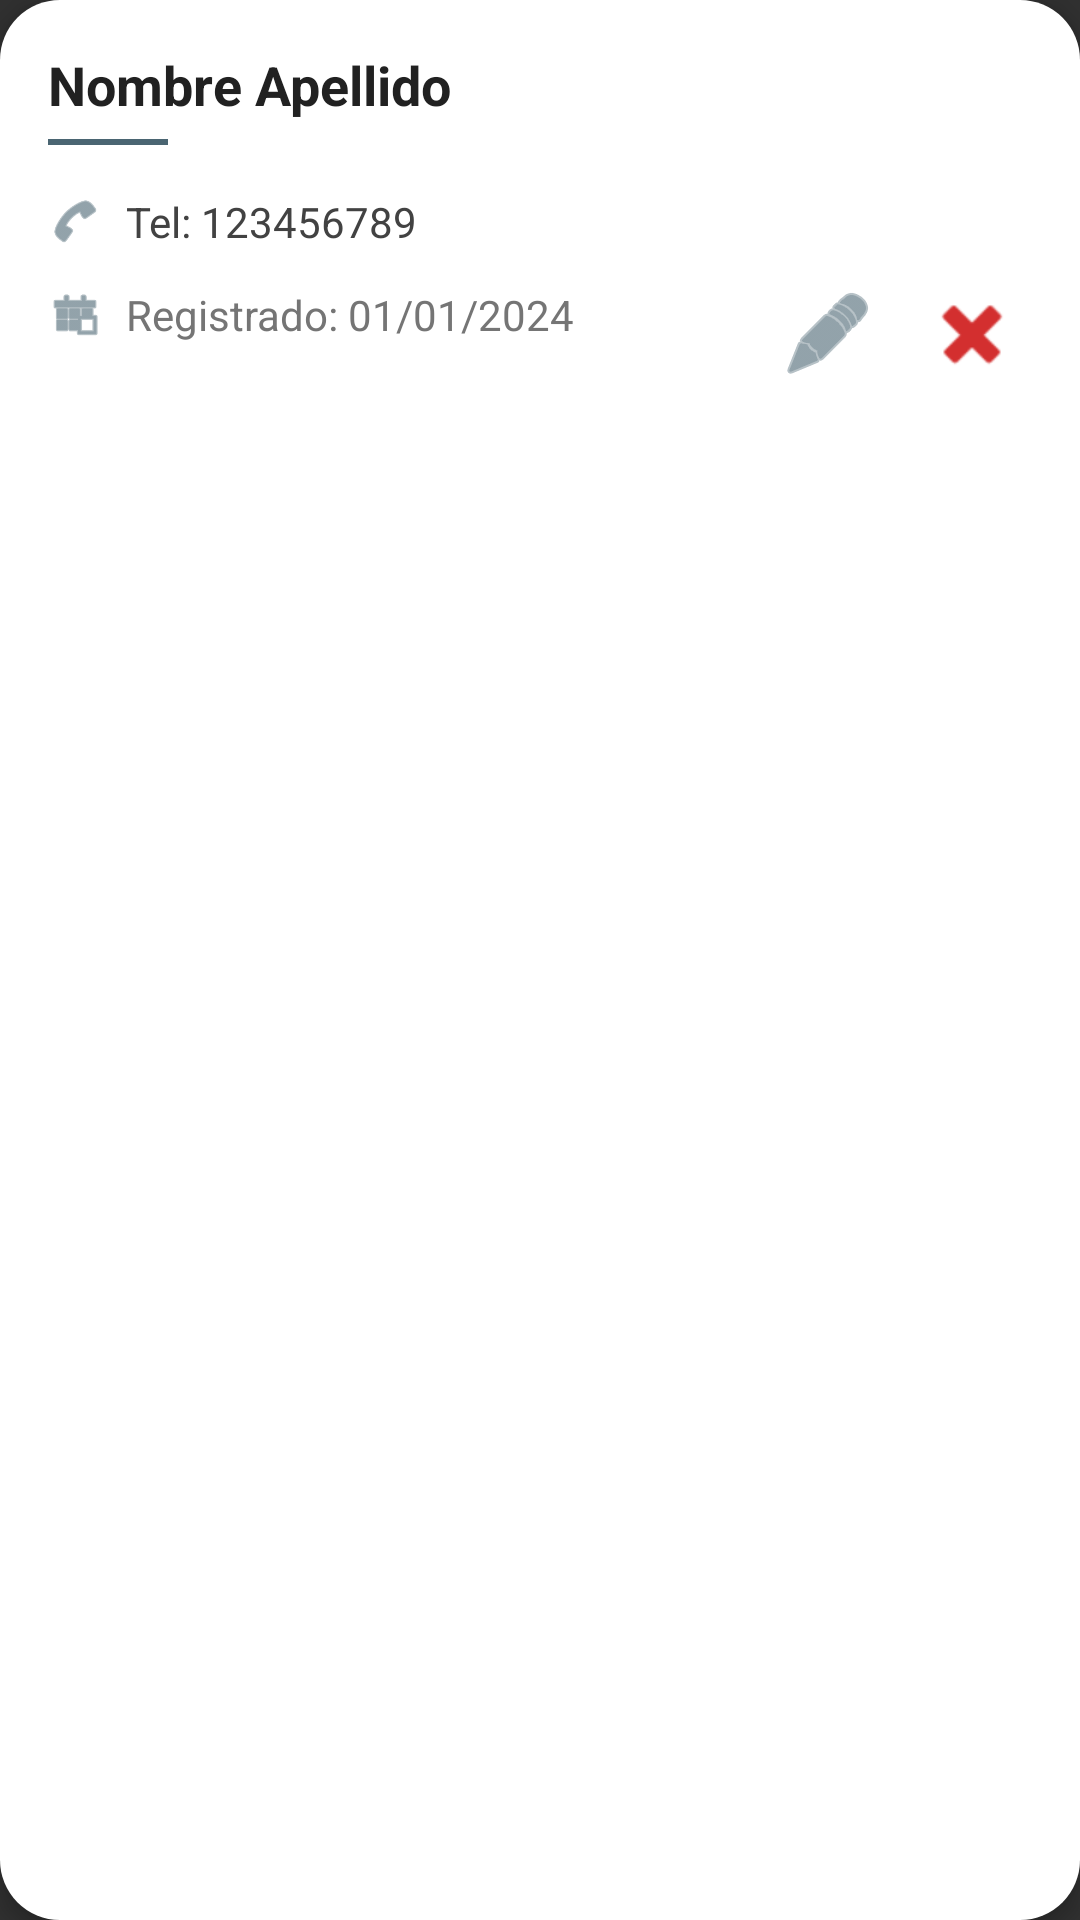

Here is an Android app screen rendered from its layout file. Give the layout XML and the strings, colors and styles it references.
<!-- AndroidManifest.xml: application theme AppTheme -->
<!-- res/layout/listado_pacientes.xml -->
<?xml version="1.0" encoding="utf-8"?>
<LinearLayout xmlns:android="http://schemas.android.com/apk/res/android"
    android:layout_width="match_parent"
    android:layout_height="wrap_content"
    android:orientation="vertical"
    android:padding="16dp"
    android:background="@drawable/btn_rounded"
    android:elevation="4dp"
    android:layout_margin="8dp">

    
    <LinearLayout
        android:layout_width="match_parent"
        android:layout_height="wrap_content"
        android:orientation="vertical"
        android:layout_marginBottom="12dp">

        <TextView
            android:id="@+id/txtNombre"
            android:layout_width="match_parent"
            android:layout_height="wrap_content"
            android:text="Nombre Apellido"
            android:textSize="18sp"
            android:textColor="#212121"
            android:textStyle="bold"
            android:paddingBottom="6dp" />

        <View
            android:layout_width="40dp"
            android:layout_height="2dp"
            android:background="#4A6572" />
    </LinearLayout>

    
    <RelativeLayout
        android:layout_width="match_parent"
        android:layout_height="wrap_content"
        android:layout_marginTop="4dp"
        android:layout_marginBottom="4dp">

        
        <LinearLayout
            android:layout_width="wrap_content"
            android:layout_height="wrap_content"
            android:orientation="horizontal"
            android:layout_alignParentStart="true"
            android:layout_centerVertical="true">

            <ImageView
                android:layout_width="18dp"
                android:layout_height="18dp"
                android:layout_gravity="center_vertical"
                android:layout_marginEnd="8dp"
                android:src="@android:drawable/ic_menu_call"
                android:tint="#4A6572" />

            <TextView
                android:id="@+id/txtTelefono"
                android:layout_width="wrap_content"
                android:layout_height="wrap_content"
                android:text="Tel: 123456789"
                android:textColor="#424242"
                android:textSize="14sp" />
        </LinearLayout>

        
        <LinearLayout
            android:layout_width="wrap_content"
            android:layout_height="wrap_content"
            android:orientation="horizontal"
            android:layout_alignParentEnd="true"
            android:layout_centerVertical="true">
        </LinearLayout>
    </RelativeLayout>


    <RelativeLayout
        android:layout_width="match_parent"
        android:layout_height="wrap_content"
        android:layout_marginTop="4dp"
        android:layout_marginBottom="4dp">

        
        <LinearLayout
            android:layout_width="match_parent"
            android:layout_height="wrap_content"
            android:layout_marginTop="4dp"
            android:orientation="horizontal">

            <ImageView
                android:layout_width="18dp"
                android:layout_height="18dp"
                android:layout_gravity="center_vertical"
                android:layout_marginEnd="8dp"
                android:src="@android:drawable/ic_menu_today"
                android:tint="#4A6572" />

            <TextView
                android:id="@+id/txtFecha"
                android:layout_width="wrap_content"
                android:layout_height="wrap_content"
                android:text="Registrado: 01/01/2024"
                android:textColor="#757575"
                android:textSize="14sp" />
        </LinearLayout>

        
        <LinearLayout
            android:layout_width="wrap_content"
            android:layout_height="wrap_content"
            android:orientation="horizontal"
            android:layout_alignParentEnd="true"
            android:layout_centerVertical="true">

            <ImageButton
                android:id="@+id/btnEditar"
                android:layout_width="40dp"
                android:layout_height="40dp"
                android:background="?attr/selectableItemBackgroundBorderless"
                android:src="@android:drawable/ic_menu_edit"
                android:contentDescription="Editar"
                android:tint="#4A6572"
                android:layout_marginEnd="8dp"/>

            <ImageButton
                android:id="@+id/btnEliminar"
                android:layout_width="40dp"
                android:layout_height="40dp"
                android:background="?attr/selectableItemBackgroundBorderless"
                android:src="@android:drawable/ic_delete"
                android:contentDescription="Eliminar"
                android:tint="#D32F2F"/>
        </LinearLayout>
    </RelativeLayout>
    


</LinearLayout>
<!-- resources referenced by this layout -->
<resources>
  <!-- drawable btn_rounded (drawable) -->
  <?xml version="1.0" encoding="utf-8"?>
  <shape xmlns:android="http://schemas.android.com/apk/res/android"
      android:shape="rectangle">
  
      
      <solid android:color="@color/white"/>
  
      
      <corners android:radius="20dp"/>
  
      
      <padding
          android:left="5dp"
          android:top="5dp"
          android:right="5dp"
          android:bottom="5dp"/>
  </shape>
  <style name="AppTheme" parent="Theme.AppCompat.NoActionBar">
          <item name="colorPrimary">@color/colorPrimary</item>
          <item name="colorPrimaryDark">@color/colorPrimaryDark</item>
          <item name="colorAccent">@color/colorAccent</item>
      </style>
  <color name="white">#FFFFFF</color>
  <color name="colorPrimary">#000000DD</color>
  <color name="colorPrimaryDark">#000000DD</color>
  <color name="colorAccent">#000000DD</color>
</resources>
